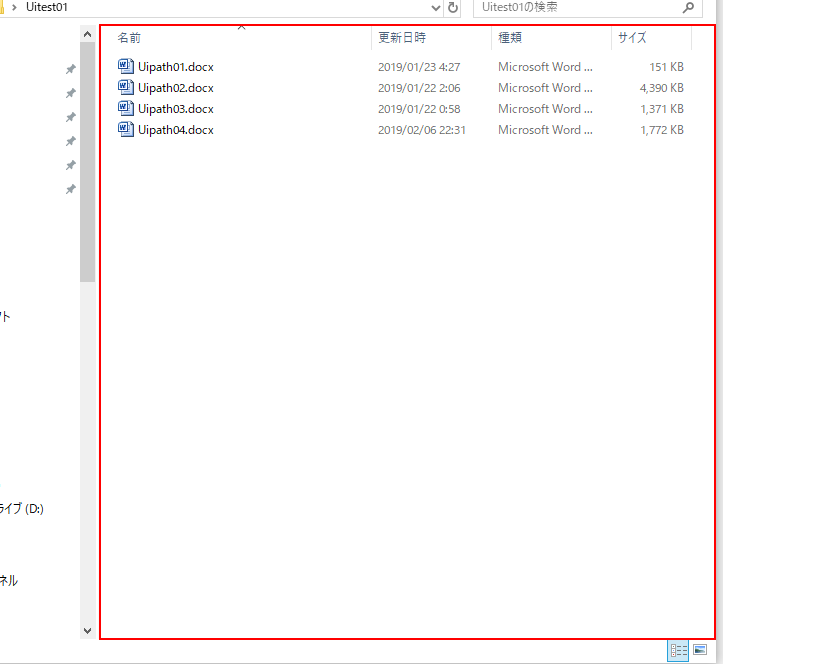
Task: ファイル名一覧をWordに貼り付け
Workflow: Main

Step 1: type a value into the element '項目ビュー' in window 'Uitest01' (explorer.exe)

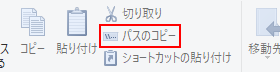
Step 2: click on the push button 'パスのコピー' in window 'Uitest01' (explorer.exe)

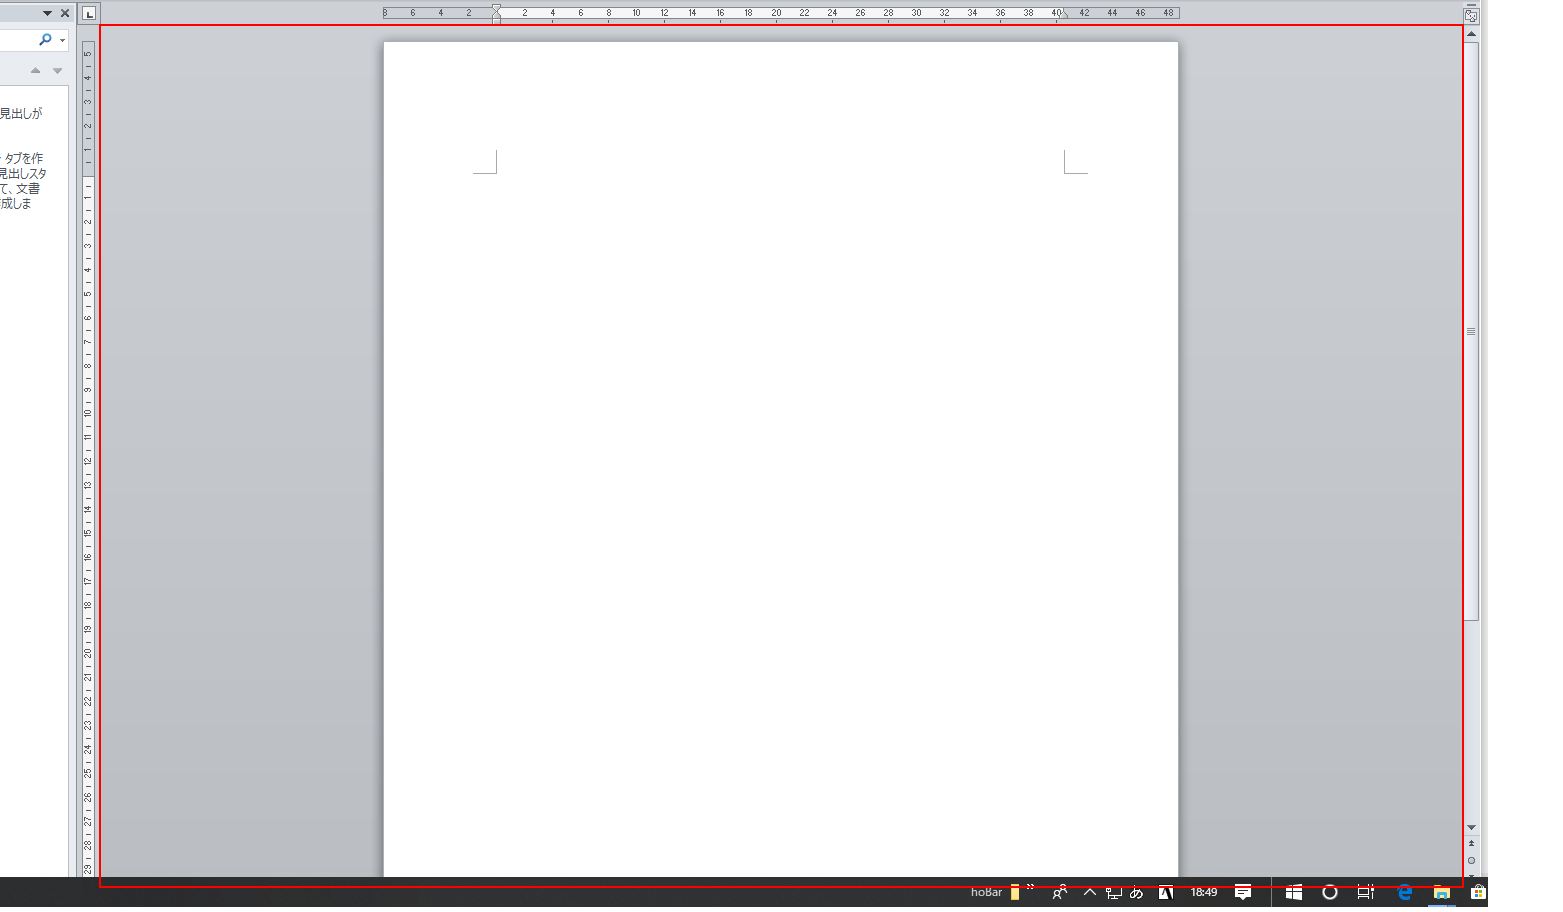
Step 3: type a value into the element in window '文書 1 - Microsoft Word' (winword.exe)

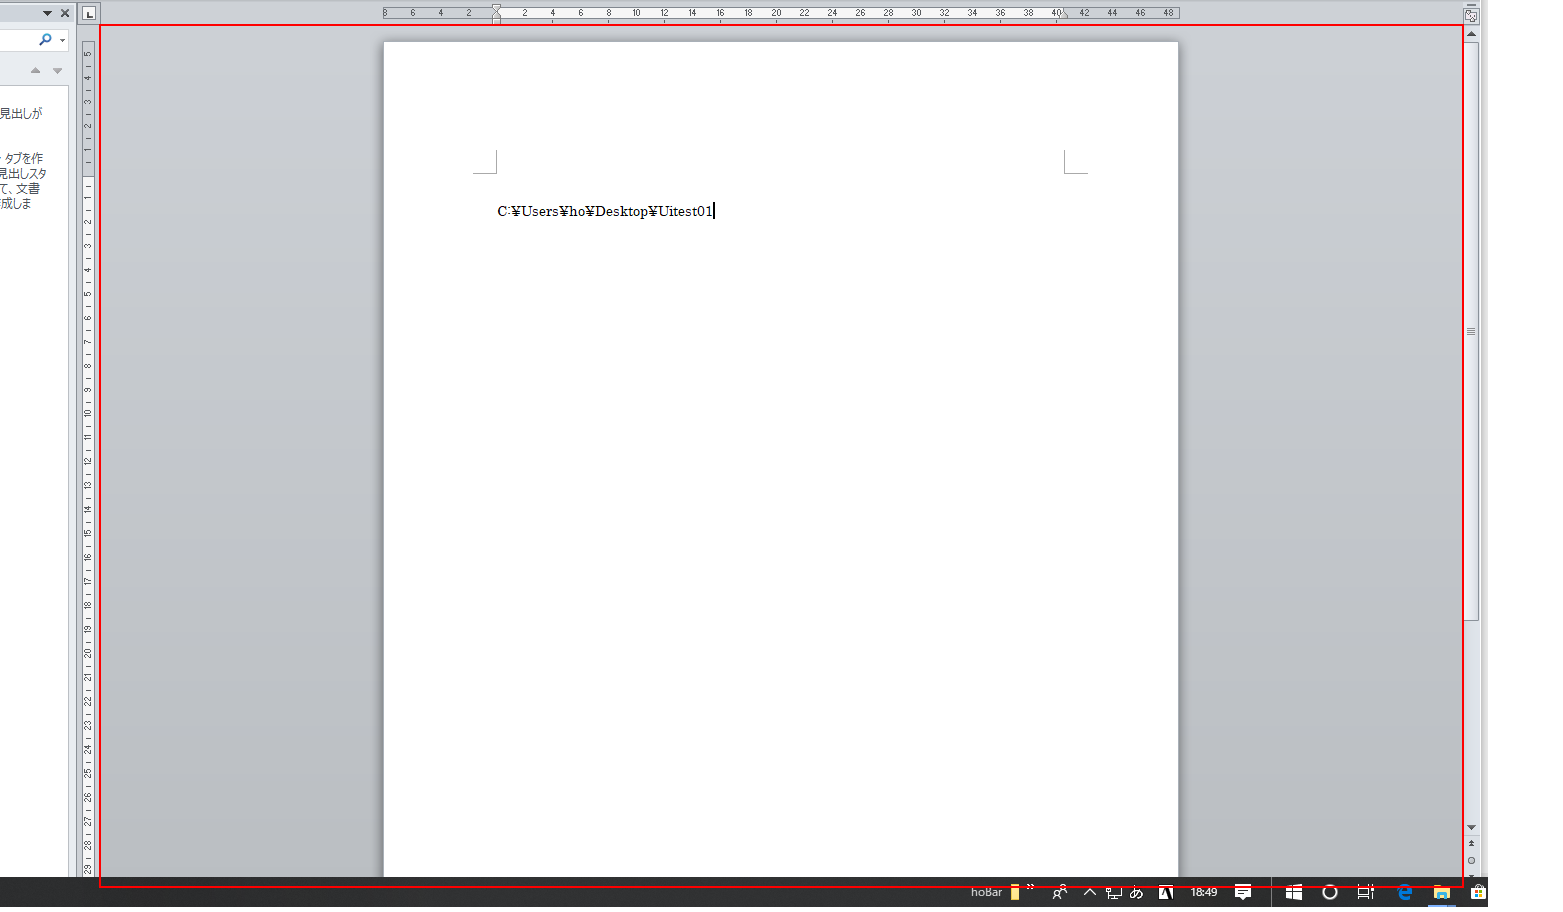
Step 4: type a value into the element in window '文書 1 - Microsoft Word' (winword.exe)

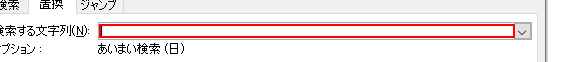
Step 5: type "ファイルのパスを指定してください。ダブルクォーテーション忘れずに" into the text box in window '検索と置換' (winword.exe)

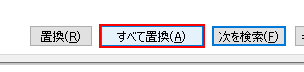
Step 6: click on the push button 'すべて置換(A)' in window '検索と置換' (winword.exe)

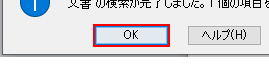
Step 7: click in window 'Microsoft Word' (winword.exe)